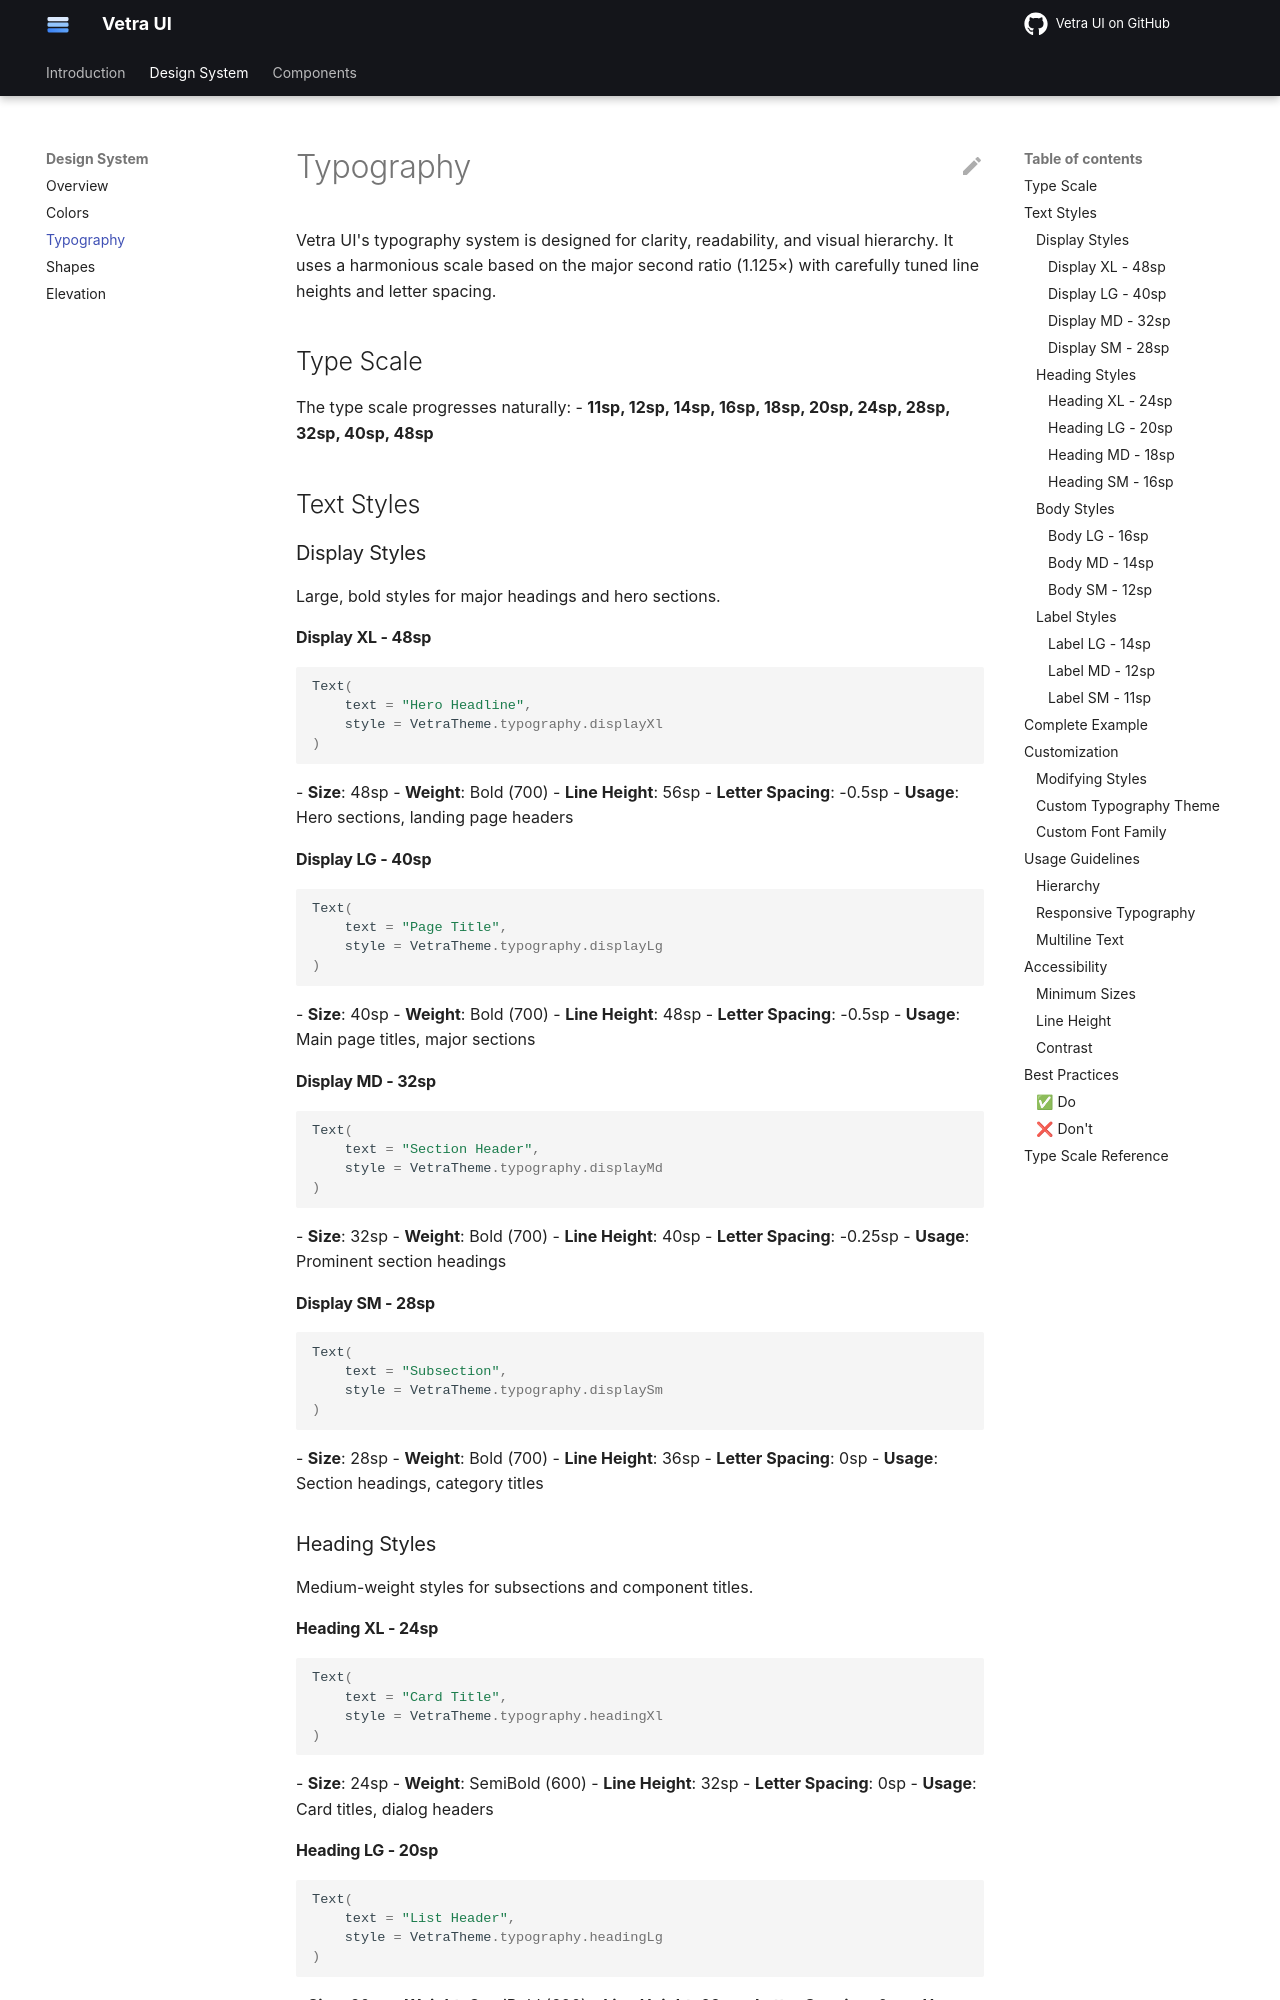

repository: flyfishxu/vetra-ui · page: design-system/typography/index.html · generator: mkdocs

# Typography

Vetra UI's typography system is designed for clarity, readability, and visual hierarchy. It uses a harmonious scale based on the major second ratio (1.125×) with carefully tuned line heights and letter spacing.

## Type Scale

The type scale progresses naturally:
- **11sp, 12sp, 14sp, 16sp, 18sp, 20sp, 24sp, 28sp, 32sp, 40sp, 48sp**

## Text Styles

### Display Styles

Large, bold styles for major headings and hero sections.

#### Display XL - 48sp
```kotlin
Text(
    text = "Hero Headline",
    style = VetraTheme.typography.displayXl
)
```
- **Size**: 48sp
- **Weight**: Bold (700)
- **Line Height**: 56sp
- **Letter Spacing**: -0.5sp
- **Usage**: Hero sections, landing page headers

#### Display LG - 40sp
```kotlin
Text(
    text = "Page Title",
    style = VetraTheme.typography.displayLg
)
```
- **Size**: 40sp
- **Weight**: Bold (700)
- **Line Height**: 48sp
- **Letter Spacing**: -0.5sp
- **Usage**: Main page titles, major sections

#### Display MD - 32sp
```kotlin
Text(
    text = "Section Header",
    style = VetraTheme.typography.displayMd
)
```
- **Size**: 32sp
- **Weight**: Bold (700)
- **Line Height**: 40sp
- **Letter Spacing**: -0.25sp
- **Usage**: Prominent section headings

#### Display SM - 28sp
```kotlin
Text(
    text = "Subsection",
    style = VetraTheme.typography.displaySm
)
```
- **Size**: 28sp
- **Weight**: Bold (700)
- **Line Height**: 36sp
- **Letter Spacing**: 0sp
- **Usage**: Section headings, category titles

### Heading Styles

Medium-weight styles for subsections and component titles.

#### Heading XL - 24sp
```kotlin
Text(
    text = "Card Title",
    style = VetraTheme.typography.headingXl
)
```
- **Size**: 24sp
- **Weight**: SemiBold (600)
- **Line Height**: 32sp
- **Letter Spacing**: 0sp
- **Usage**: Card titles, dialog headers

#### Heading LG - 20sp
```kotlin
Text(
    text = "List Header",
    style = VetraTheme.typography.headingLg
)
```
- **Size**: 20sp
- **Weight**: SemiBold (600)
- **Line Height**: 28sp
- **Letter Spacing**: 0sp
- **Usage**: List section headers, form titles
